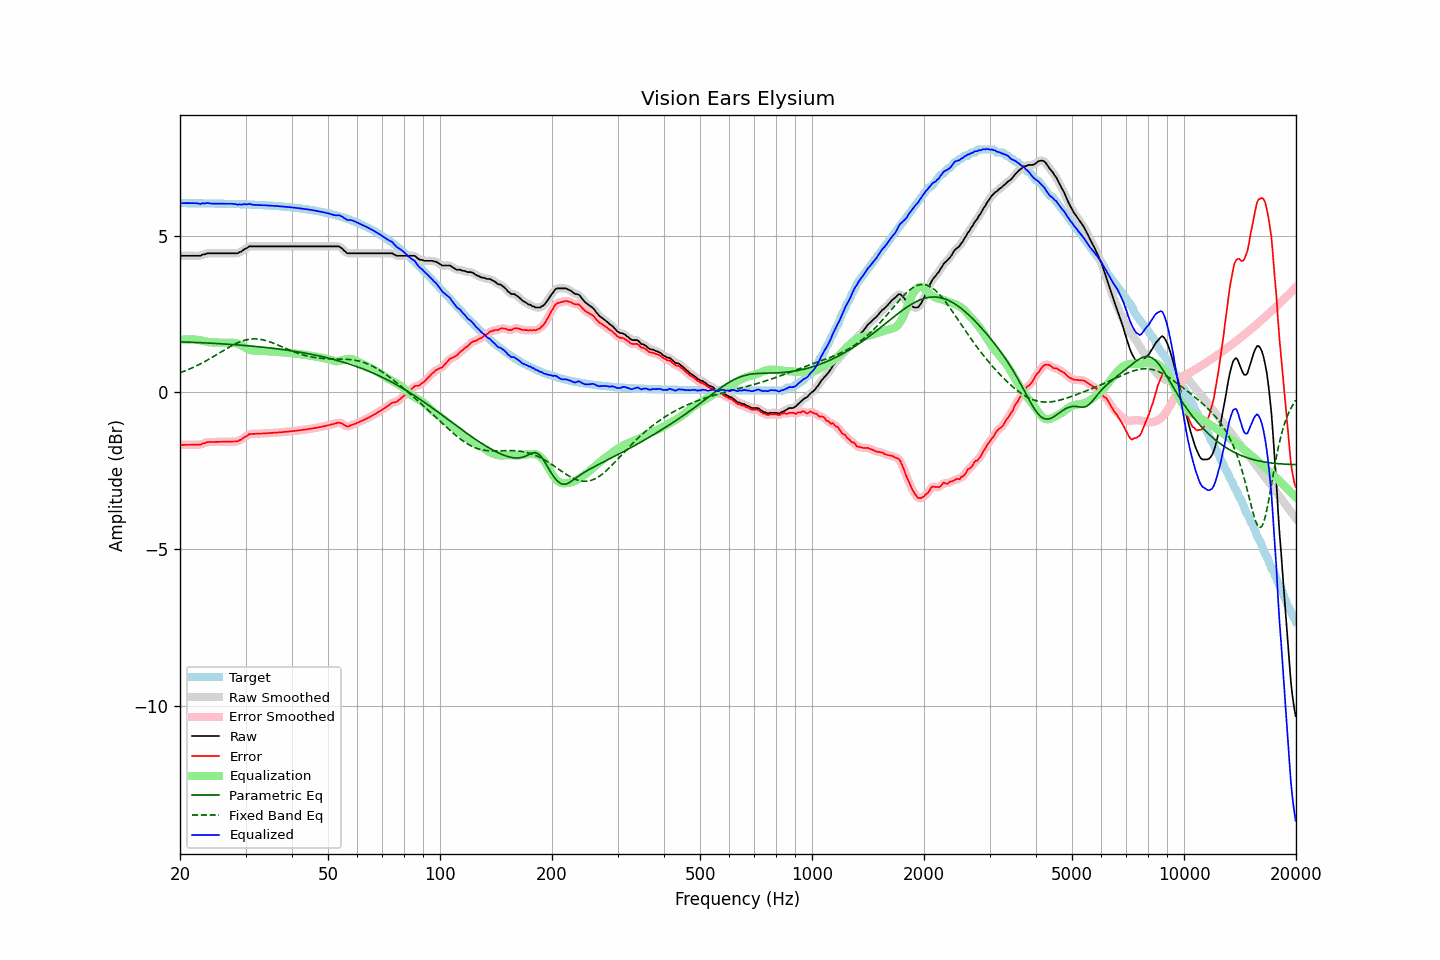

The table this chart was drawn from, first rows:
frequency, raw, error, smoothed, error_smoothed, equalization, parametric_eq, fixed_band_eq, equalized_raw, equalized_smoothed, target
20.00, 4.35, -1.68, 4.35, -1.68, 1.68, 1.61, 0.62, 6.03, 6.03, 6.04
20.20, 4.35, -1.68, 4.35, -1.68, 1.68, 1.61, 0.64, 6.03, 6.03, 6.03
20.40, 4.35, -1.68, 4.35, -1.68, 1.68, 1.60, 0.66, 6.03, 6.03, 6.03
20.61, 4.35, -1.68, 4.35, -1.68, 1.68, 1.60, 0.68, 6.04, 6.04, 6.03
20.81, 4.35, -1.68, 4.35, -1.68, 1.68, 1.60, 0.70, 6.04, 6.04, 6.03
21.02, 4.35, -1.68, 4.35, -1.68, 1.68, 1.60, 0.72, 6.04, 6.04, 6.03
21.23, 4.35, -1.68, 4.35, -1.68, 1.68, 1.60, 0.74, 6.03, 6.03, 6.03
21.44, 4.35, -1.68, 4.35, -1.68, 1.68, 1.59, 0.76, 6.03, 6.03, 6.03
21.66, 4.35, -1.68, 4.35, -1.68, 1.68, 1.59, 0.79, 6.03, 6.03, 6.03
21.87, 4.35, -1.68, 4.35, -1.68, 1.68, 1.59, 0.81, 6.03, 6.03, 6.03
22.09, 4.35, -1.68, 4.35, -1.68, 1.68, 1.59, 0.84, 6.03, 6.03, 6.03
22.31, 4.35, -1.68, 4.35, -1.68, 1.67, 1.59, 0.86, 6.03, 6.02, 6.03
22.54, 4.35, -1.67, 4.36, -1.67, 1.66, 1.58, 0.89, 6.02, 6.02, 6.03
22.76, 4.35, -1.67, 4.37, -1.66, 1.65, 1.58, 0.91, 6.01, 6.02, 6.03
22.99, 4.39, -1.63, 4.38, -1.65, 1.64, 1.58, 0.94, 6.04, 6.02, 6.03
23.22, 4.39, -1.63, 4.40, -1.63, 1.63, 1.58, 0.97, 6.02, 6.03, 6.03
23.45, 4.41, -1.61, 4.42, -1.61, 1.62, 1.57, 1.00, 6.03, 6.04, 6.03
23.69, 4.43, -1.59, 4.43, -1.60, 1.61, 1.57, 1.02, 6.04, 6.03, 6.03
23.92, 4.43, -1.59, 4.43, -1.59, 1.60, 1.57, 1.05, 6.03, 6.03, 6.02
24.16, 4.43, -1.59, 4.44, -1.59, 1.59, 1.56, 1.08, 6.02, 6.03, 6.02
24.40, 4.43, -1.59, 4.43, -1.59, 1.59, 1.56, 1.11, 6.02, 6.02, 6.02
24.65, 4.43, -1.59, 4.43, -1.59, 1.58, 1.56, 1.14, 6.02, 6.02, 6.02
24.89, 4.43, -1.59, 4.43, -1.59, 1.58, 1.56, 1.17, 6.02, 6.02, 6.02
25.14, 4.43, -1.59, 4.43, -1.59, 1.58, 1.55, 1.21, 6.02, 6.02, 6.02
25.39, 4.43, -1.58, 4.43, -1.58, 1.58, 1.55, 1.24, 6.02, 6.02, 6.02
25.65, 4.43, -1.58, 4.43, -1.58, 1.58, 1.55, 1.27, 6.02, 6.02, 6.02
25.91, 4.43, -1.58, 4.43, -1.58, 1.58, 1.54, 1.30, 6.02, 6.02, 6.02
26.16, 4.43, -1.58, 4.43, -1.58, 1.58, 1.54, 1.33, 6.02, 6.02, 6.02
26.43, 4.43, -1.58, 4.43, -1.58, 1.58, 1.54, 1.36, 6.01, 6.01, 6.01
26.69, 4.43, -1.58, 4.43, -1.58, 1.58, 1.53, 1.39, 6.01, 6.01, 6.01
26.96, 4.43, -1.58, 4.43, -1.58, 1.58, 1.53, 1.42, 6.01, 6.01, 6.01
27.23, 4.43, -1.58, 4.43, -1.58, 1.58, 1.53, 1.45, 6.02, 6.02, 6.01
27.50, 4.43, -1.58, 4.43, -1.58, 1.58, 1.52, 1.48, 6.01, 6.01, 6.01
27.77, 4.43, -1.57, 4.43, -1.57, 1.58, 1.52, 1.51, 6.01, 6.01, 6.01
28.05, 4.43, -1.57, 4.43, -1.58, 1.57, 1.52, 1.53, 6.01, 6.00, 6.01
28.33, 4.43, -1.57, 4.43, -1.57, 1.56, 1.51, 1.56, 6.00, 6.00, 6.00
28.62, 4.43, -1.57, 4.44, -1.56, 1.55, 1.51, 1.58, 5.98, 5.99, 6.00
28.90, 4.47, -1.53, 4.46, -1.54, 1.53, 1.51, 1.60, 6.00, 5.99, 6.00
29.19, 4.48, -1.52, 4.49, -1.51, 1.50, 1.50, 1.62, 5.99, 5.99, 6.00
29.48, 4.52, -1.47, 4.53, -1.47, 1.47, 1.50, 1.64, 6.00, 6.00, 6.00
29.78, 4.56, -1.43, 4.55, -1.44, 1.44, 1.49, 1.66, 6.00, 5.99, 6.00
30.08, 4.58, -1.41, 4.59, -1.40, 1.41, 1.49, 1.67, 5.99, 6.00, 5.99
30.38, 4.61, -1.38, 4.62, -1.37, 1.38, 1.48, 1.68, 6.00, 6.00, 5.99
30.68, 4.65, -1.34, 4.64, -1.35, 1.36, 1.48, 1.69, 6.02, 6.00, 5.99
30.99, 4.65, -1.33, 4.65, -1.33, 1.35, 1.48, 1.70, 6.00, 6.00, 5.99
31.30, 4.65, -1.33, 4.66, -1.33, 1.33, 1.47, 1.70, 5.99, 5.99, 5.99
31.61, 4.65, -1.33, 4.65, -1.33, 1.33, 1.47, 1.70, 5.98, 5.98, 5.98
31.93, 4.65, -1.33, 4.65, -1.33, 1.32, 1.46, 1.70, 5.98, 5.98, 5.98
32.24, 4.65, -1.33, 4.65, -1.33, 1.32, 1.46, 1.70, 5.97, 5.97, 5.98
32.57, 4.65, -1.32, 4.65, -1.32, 1.32, 1.45, 1.69, 5.97, 5.97, 5.98
32.89, 4.65, -1.32, 4.65, -1.32, 1.32, 1.45, 1.69, 5.97, 5.97, 5.97
33.22, 4.65, -1.32, 4.65, -1.32, 1.32, 1.44, 1.68, 5.97, 5.97, 5.97
33.55, 4.65, -1.32, 4.65, -1.32, 1.32, 1.43, 1.67, 5.97, 5.97, 5.97
33.89, 4.65, -1.31, 4.65, -1.31, 1.31, 1.43, 1.65, 5.97, 5.97, 5.97
34.23, 4.65, -1.31, 4.65, -1.31, 1.31, 1.42, 1.64, 5.96, 5.96, 5.96
34.57, 4.65, -1.31, 4.65, -1.31, 1.31, 1.42, 1.62, 5.96, 5.96, 5.96
34.92, 4.65, -1.30, 4.65, -1.30, 1.30, 1.41, 1.61, 5.96, 5.96, 5.96
35.27, 4.65, -1.30, 4.65, -1.30, 1.30, 1.41, 1.59, 5.95, 5.95, 5.95
35.62, 4.65, -1.30, 4.65, -1.30, 1.30, 1.40, 1.57, 5.95, 5.95, 5.95
35.97, 4.65, -1.29, 4.65, -1.29, 1.29, 1.39, 1.55, 5.95, 5.95, 5.95
... 635 more rows
